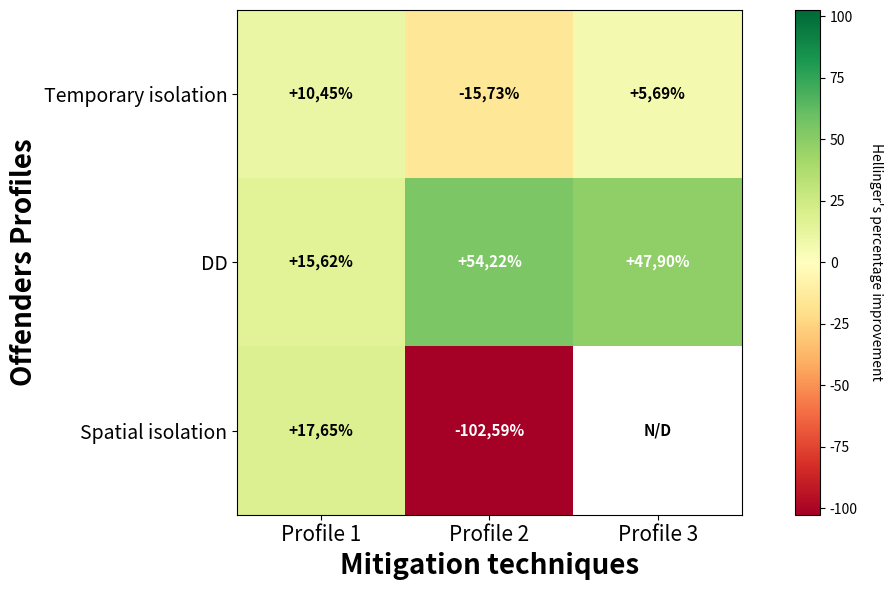

Write Python code to recreate this figure. (Note: this script raises an exception after producing the figure.)
import os

import matplotlib.pyplot as plt
import numpy as np
from matplotlib.colors import TwoSlopeNorm


def construir_matriz_mejoras():
    """Devuelve la matriz de mejoras porcentuales en Hellinger."""
    perfiles_agresores = ["Profile 1", "Profile 2", "Profile 3"]
    mitigaciones = ["Temporary isolation", "DD", "Spatial isolation"]

    mejoras = {
        "Temporary isolation": [10.45308255, -15.72510402, 5.687639145],
        "DD": [15.6249166, 54.22407463, 47.90030684],
        "Spatial isolation": [17.64508089, -102.5885774, np.nan],
    }

    matriz = np.array([mejoras[mitigacion] for mitigacion in mitigaciones], dtype=float)
    return perfiles_agresores, mitigaciones, matriz


def dibujar_heatmap(perfiles_agresores, mitigaciones, matriz):
    """Genera y guarda el mapa de calor con mejora porcentual."""
    fig, ax = plt.subplots(figsize=(11, 6))

    valores_validos = matriz[~np.isnan(matriz)]
    limite = float(np.max(np.abs(valores_validos))) if valores_validos.size else 1.0
    norm = TwoSlopeNorm(vmin=-limite, vcenter=0, vmax=limite)

    cmap = plt.get_cmap("RdYlGn")
    im = ax.imshow(matriz, cmap=cmap, norm=norm)

    ax.set_xticks(np.arange(len(perfiles_agresores)))
    ax.set_yticks(np.arange(len(mitigaciones)))
    ax.set_xticklabels(perfiles_agresores, fontsize=15)
    ax.set_yticklabels(mitigaciones, fontsize=14)
    ax.set_xlabel("Mitigation techniques", fontsize=20, fontweight="bold")
    ax.set_ylabel("Offenders Profiles", fontsize=20, fontweight="bold")

    for i in range(matriz.shape[0]):
        for j in range(matriz.shape[1]):
            valor = matriz[i, j]
            if np.isnan(valor):
                texto = "N/D"
                color_texto = "black"
            else:
                texto = f"{valor:+.2f}%".replace(".", ",")
                color_texto = "white" if abs(valor) > limite * 0.45 else "black"
            ax.text(j, i, texto, ha="center", va="center", fontsize=11, fontweight="bold", color=color_texto)

    cbar = fig.colorbar(im, ax=ax)
    cbar.set_label("Hellinger's percentage improvement", rotation=270, labelpad=18)

    plt.tight_layout()
    salida = os.path.join(os.path.dirname(os.path.abspath(__file__)), "MapaCalor_Mejora_Hellinger.png")
    plt.savefig(salida, dpi=300, bbox_inches="tight")
    plt.close()
    return salida


def main():
    perfiles_agresores, mitigaciones, matriz = construir_matriz_mejoras()

    print("=" * 70)
    print("MAPA DE CALOR DE MEJORA PORCENTUAL EN HELLINGER")
    print("=" * 70)
    print("Perfiles agresores:", ", ".join(perfiles_agresores))
    print("Mitigaciones:", ", ".join(mitigaciones))
    print("\nMatriz usada:")
    print(matriz)

    salida = dibujar_heatmap(perfiles_agresores, mitigaciones, matriz)
    print(f"\n✓ Guardado: {os.path.basename(salida)}")


if __name__ == "__main__":
    main()
